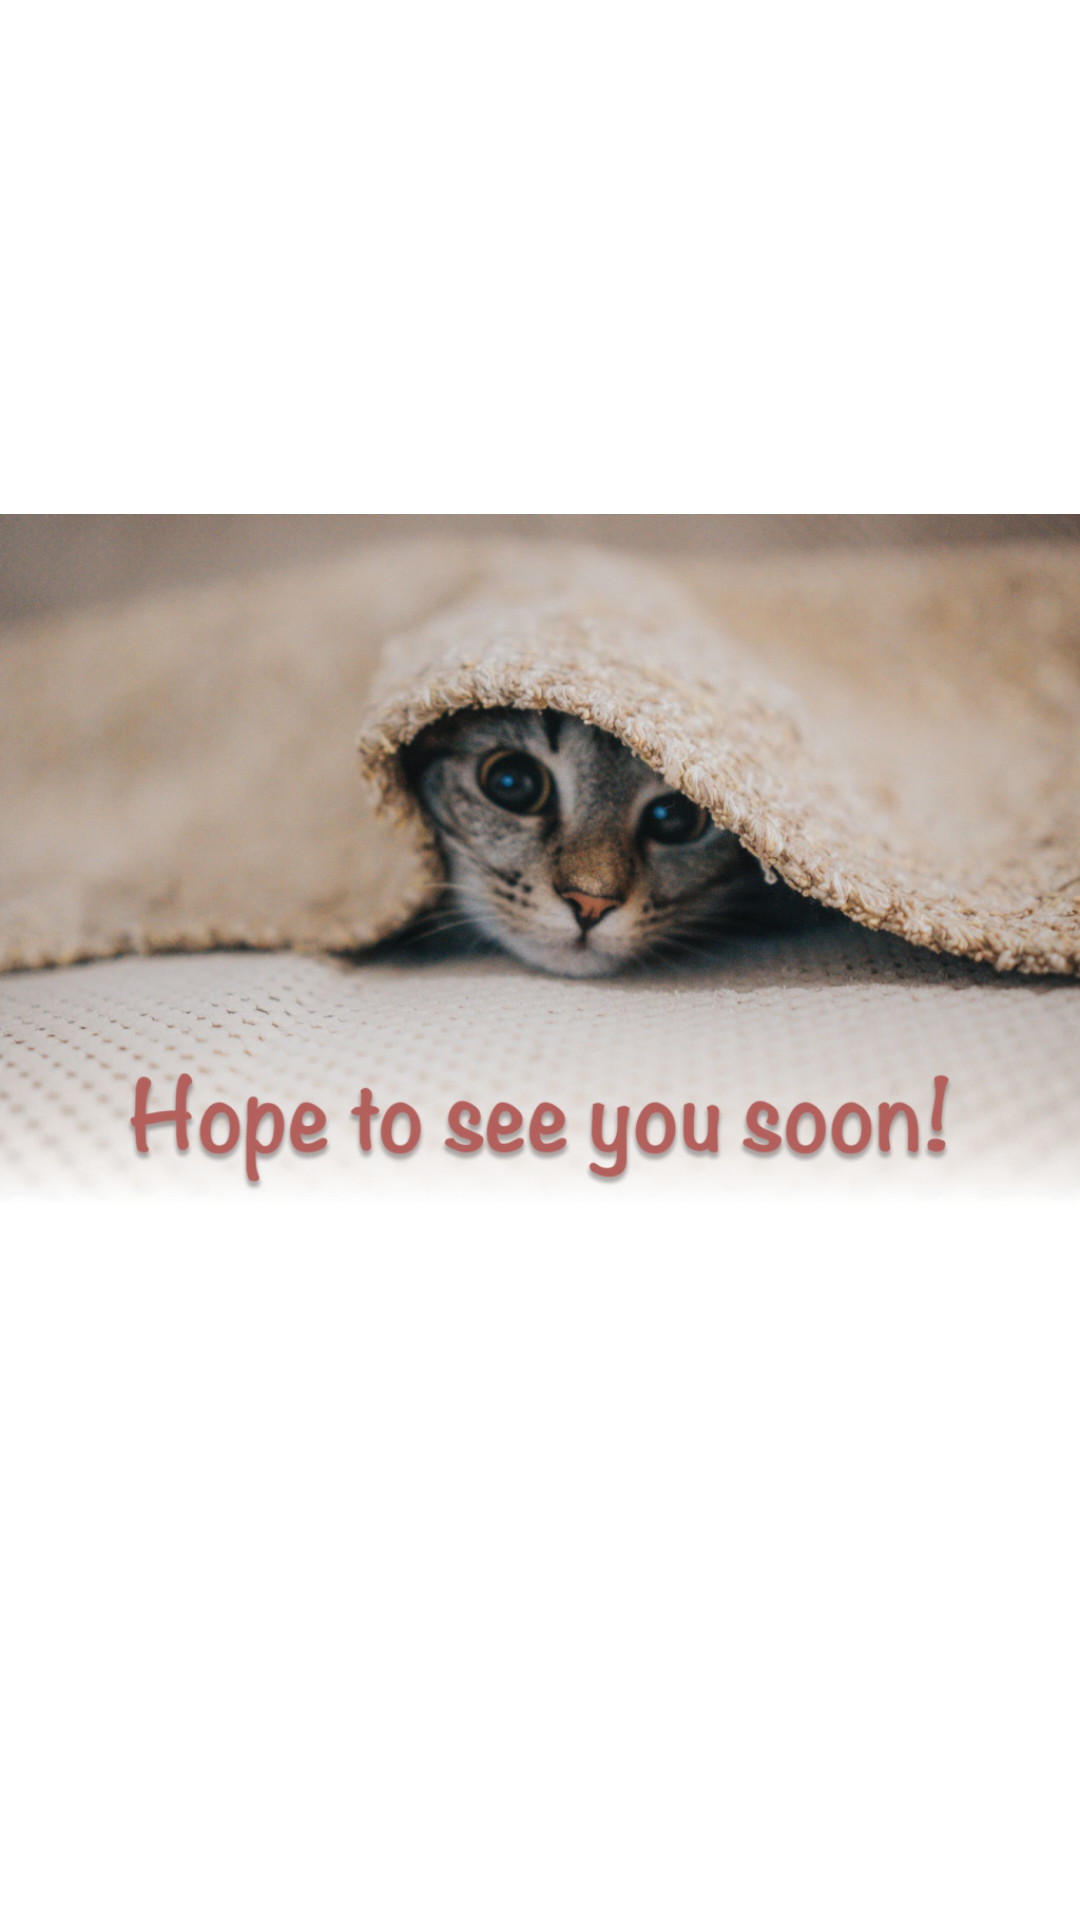

Android layout source for this screen:
<!-- AndroidManifest.xml: application theme Theme.Assignment_04 -->
<!-- res/layout/activity_main3.xml -->
<?xml version="1.0" encoding="utf-8"?>
<androidx.constraintlayout.widget.ConstraintLayout xmlns:android="http://schemas.android.com/apk/res/android"
    xmlns:app="http://schemas.android.com/apk/res-auto"
    xmlns:tools="http://schemas.android.com/tools"
    android:layout_width="match_parent"
    android:layout_height="match_parent"
    tools:context=".MainActivity3">

    <ImageView
        android:id="@+id/imageView2"
        android:layout_width="wrap_content"
        android:layout_height="wrap_content"
        android:layout_marginBottom="63dp"
        app:layout_constraintBottom_toBottomOf="parent"
        app:layout_constraintEnd_toEndOf="parent"
        app:layout_constraintStart_toStartOf="parent"
        app:layout_constraintTop_toTopOf="parent"
        app:srcCompat="@drawable/hope_to_see" />
</androidx.constraintlayout.widget.ConstraintLayout>
<!-- resources referenced by this layout -->
<resources>
  <!-- drawable hope_to_see: png bitmap (drawable-v24, 887002 bytes) -->
  <style name="Theme.Assignment_04" parent="Theme.MaterialComponents.DayNight.DarkActionBar">
          
          <item name="colorPrimary">@color/purple_500</item>
          <item name="colorPrimaryVariant">@color/purple_700</item>
          <item name="colorOnPrimary">@color/white</item>
          
          <item name="colorSecondary">@color/teal_200</item>
          <item name="colorSecondaryVariant">@color/teal_700</item>
          <item name="colorOnSecondary">@color/black</item>
          
          <item name="android:statusBarColor" tools:targetApi="l">?attr/colorPrimaryVariant</item>
          
      </style>
  <!-- not gathered from this repository: default colours our renderer supplied (Android Studio template values) -->
  <color name="purple_500">#FF6200EE</color>
  <color name="purple_700">#FF3700B3</color>
  <color name="teal_200">#FF03DAC5</color>
  <color name="teal_700">#FF018786</color>
  <color name="black">#FF000000</color>
  <color name="white">#FFFFFFFF</color>
</resources>
